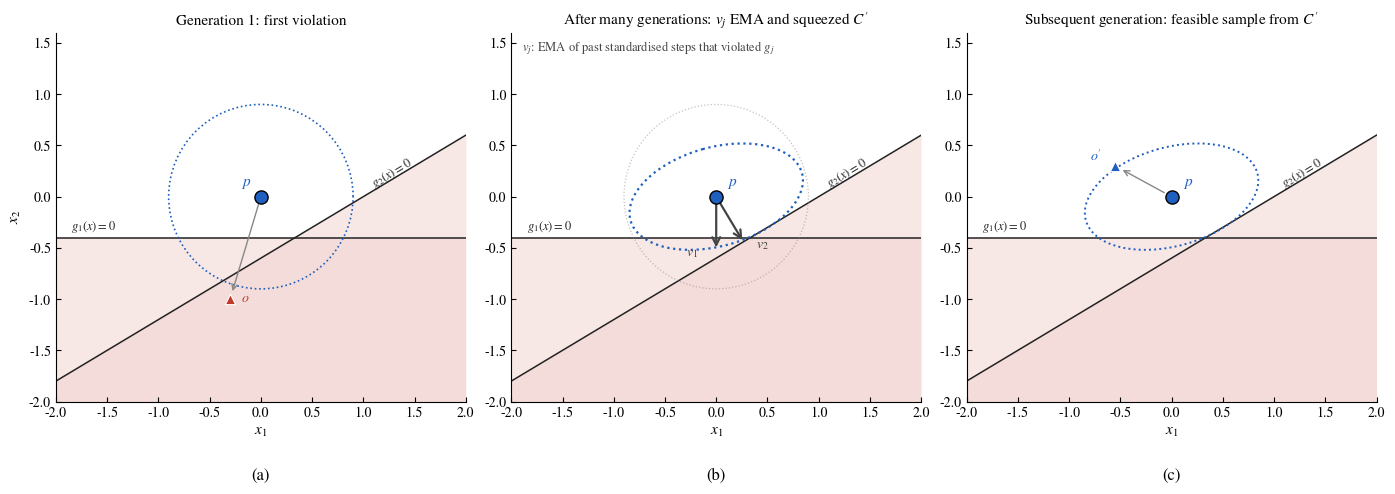

Recreate this plot in Python.
"""
Publication figure: Arnold's CHT covariance squeeze at a feasibility corner.

Arnold's CHT is built for (1+1)-CMA-ES — each generation samples exactly
one offspring. The figure shows three distinct moments in the algorithm's
evolution, so the depicted state of v_j and C is internally consistent
at every panel.

(a) Generation 1   — parent with isotropic C samples one offspring; it
                     violates both constraints. The accumulators have not
                     yet been built up, so no v_j arrows are drawn — this
                     single Az kicks off the EMA.
(b) After many gens — v_1, v_2 have converged to their EMA state
                     (perpendicular to each constraint's interior normal),
                     and C has been progressively rank-2-squeezed by the
                     cumulative updates

                        A' = A - (beta/m_active) * sum_j (v_j w_j^T) / (w_j^T w_j)

                     producing the visibly anisotropic C'.
(c) Subsequent gen — parent samples one offspring from N(p, C'); the
                     squeeze makes it feasible.

Numerics use illustrative values (beta exaggerated for visibility); the
algorithmic form mirrors `_arnold_update_A` in src/algorithm/cmaes.py.
"""

from __future__ import annotations

import os
import numpy as np
import matplotlib.pyplot as plt
from matplotlib import rcParams
from matplotlib.patches import Ellipse, FancyArrowPatch


# ---------------------------------------------------------------------------
# Publication style
# ---------------------------------------------------------------------------
rcParams.update({
    "font.family": "serif",
    "font.serif": ["STIXGeneral", "DejaVu Serif"],
    "mathtext.fontset": "stix",
    "font.size": 10,
    "axes.labelsize": 11,
    "axes.titlesize": 11,
    "axes.spines.top": False,
    "axes.spines.right": False,
    "xtick.direction": "in",
    "ytick.direction": "in",
})


# ---------------------------------------------------------------------------
# Constraint setup
#   g_1(x) = -(x_2 + 0.4) <= 0   (horizontal floor; infeasible when x_2 < -0.4)
#   g_2(x) = 0.6 x_1 - x_2 - 0.6 <= 0
#                                 (sloped wall; infeasible when x_2 < 0.6 x_1 - 0.6)
# Outward normals (pointing INTO infeasible region) are the v_j directions
# the Arnold accumulators converge to after many violations.
# ---------------------------------------------------------------------------
def g1(x):
    return -(x[..., 1] + 0.4)


def g2(x):
    return 0.6 * x[..., 0] - x[..., 1] - 0.6


# Outward normals (unit vectors pointing into the infeasible side).
N1 = np.array([0.0, -1.0])
N2 = np.array([0.6, -1.0]) / np.linalg.norm([0.6, -1.0])

# Parent and initial covariance.
PARENT = np.array([0.0, 0.0])
SIGMA = 0.60
C_ISO = SIGMA ** 2 * np.eye(2)
A_ISO = SIGMA * np.eye(2)         # Cholesky factor of C_ISO

# Arnold parameters (illustrative; real values are smaller).
BETA = 0.50

# Per-constraint accumulators: at their converged direction (== outward
# normal) with a representative magnitude.
V_MAG = 0.55
V1 = V_MAG * N1
V2 = V_MAG * N2


def arnold_A_update(A: np.ndarray, v_list) -> np.ndarray:
    """Subtractive Cholesky-factor update from _arnold_update_A.

    A' = A - (beta / m_active) * sum_j (v_j w_j^T) / (w_j^T w_j),
    w_j = A^{-1} v_j.  Mirrors src/algorithm/cmaes.py:1178-1209.
    """
    m_active = len(v_list)
    if m_active == 0:
        return A.copy()
    A_inv = np.linalg.inv(A)
    delta = np.zeros_like(A)
    for v_j in v_list:
        w_j = A_inv @ v_j
        denom = float(w_j @ w_j)
        if denom < 1e-30:
            continue
        delta += np.outer(v_j, w_j) / denom
    return A - (BETA / m_active) * delta


A_NEW = arnold_A_update(A_ISO, [V1, V2])
C_NEW = A_NEW @ A_NEW.T


# ---------------------------------------------------------------------------
# (1+1): one offspring per generation. Positions are chosen deterministically
# so panel (a) shows a clear double-violation and panel (c) shows that the
# squeezed distribution produces a feasible sample at a comparable
# standardised step magnitude.
# ---------------------------------------------------------------------------
OFFSPRING_A = PARENT + np.array([-0.30, -1.00])   # generation g: infeasible
OFFSPRING_C = PARENT + np.array([-0.55,  0.30])   # generation g+1: feasible


def is_infeasible(pt: np.ndarray) -> bool:
    return bool((g1(pt) > 0) or (g2(pt) > 0))


assert is_infeasible(OFFSPRING_A), "panel (a) offspring must violate >= 1 constraint"
assert not is_infeasible(OFFSPRING_C), "panel (c) offspring must be feasible"


# ---------------------------------------------------------------------------
# Drawing primitives
# ---------------------------------------------------------------------------
N_STD = 1.5
COL_FEAS = "#1f5fbf"
COL_INFEAS = "#c0392b"
COL_PARENT = "#1f5fbf"
COL_V = "#444444"
COL_BOUND = "#222222"
COL_INFEAS_FILL = "#f1d4d0"
COL_ELLIPSE_OLD = "#888888"
COL_ELLIPSE_NEW = "#1f5fbf"


def _eig_sorted(cov):
    vals, vecs = np.linalg.eigh(cov)
    order = vals.argsort()[::-1]
    return vals[order], vecs[:, order]


def draw_ellipse(ax, mean, cov, *, edgecolor, lw=1.2, ls=":", alpha=1.0,
                 facecolor="none", zorder=3):
    vals, vecs = _eig_sorted(cov)
    angle = np.degrees(np.arctan2(vecs[1, 0], vecs[0, 0]))
    w, h = 2.0 * N_STD * np.sqrt(vals)
    ax.add_patch(Ellipse(mean, w, h, angle=angle,
                         edgecolor=edgecolor, facecolor=facecolor,
                         lw=lw, ls=ls, alpha=alpha, zorder=zorder))


def draw_arrow(ax, src, dst, *, color, lw=1.4, mutation=12, ls="-",
               alpha=1.0, zorder=4, shrinkA=4, shrinkB=4):
    ax.add_patch(FancyArrowPatch(tuple(src), tuple(dst),
                                 arrowstyle="->", mutation_scale=mutation,
                                 color=color, lw=lw, ls=ls, alpha=alpha,
                                 zorder=zorder, shrinkA=shrinkA, shrinkB=shrinkB))


# ---------------------------------------------------------------------------
# Constraint geometry rendered on each panel
# ---------------------------------------------------------------------------
XLIM = (-2.0, 2.0)
YLIM = (-2.0, 1.6)


def draw_constraints(ax):
    xs = np.linspace(XLIM[0], XLIM[1], 200)

    # g_1: x_2 = -0.4  (floor)
    y1 = np.full_like(xs, -0.4)
    # g_2: x_2 = 0.6 x_1 - 0.6  (sloped wall)
    y2 = 0.6 * xs - 0.6

    # Infeasible fill for g_1 (everything below y=-0.4)
    ax.fill_between(xs, YLIM[0], y1, color=COL_INFEAS_FILL,
                    alpha=0.55, zorder=0.5, linewidth=0)
    # Infeasible fill for g_2 (everything below the line)
    ax.fill_between(xs, YLIM[0], y2, color=COL_INFEAS_FILL,
                    alpha=0.55, zorder=0.5, linewidth=0)

    # Boundary lines
    ax.plot(xs, y1, color=COL_BOUND, lw=1.1, zorder=1)
    ax.plot(xs, y2, color=COL_BOUND, lw=1.1, zorder=1)

    # Labels
    ax.text(-1.85, -0.32, r"$g_1(x)=0$", fontsize=9, color=COL_BOUND)
    ax.text(1.05, 0.10, r"$g_2(x)=0$", fontsize=9, color=COL_BOUND,
            rotation=np.degrees(np.arctan(0.6)))


def setup_panel(ax, title=None):
    draw_constraints(ax)
    ax.set_xlim(*XLIM)
    ax.set_ylim(*YLIM)
    ax.set_aspect("equal")
    ax.set_xlabel(r"$x_1$")
    if title:
        ax.set_title(title)


# ---------------------------------------------------------------------------
# Build figure
# ---------------------------------------------------------------------------
fig, axes = plt.subplots(1, 3, figsize=(14.0, 5.0))

# --- (a) Generation 1: first violation -------------------------------------
ax = axes[0]
setup_panel(ax, title=r"Generation 1: first violation")
ax.set_ylabel(r"$x_2$")

# Isotropic search distribution — no v_j yet.
draw_ellipse(ax, PARENT, C_ISO, edgecolor=COL_ELLIPSE_NEW, lw=1.2)

# Single (1+1) offspring — infeasible.
draw_arrow(ax, PARENT, OFFSPRING_A, color="#888888", lw=1.0,
           mutation=10, zorder=3, shrinkA=6, shrinkB=6)
ax.scatter(*OFFSPRING_A, s=55, color=COL_INFEAS, marker="^",
           edgecolors="white", linewidths=0.8, zorder=4)

# Parent.
ax.scatter(*PARENT, s=90, color=COL_PARENT, marker="o",
           edgecolors="black", linewidths=1.0, zorder=5)

ax.annotate(r"$p$", PARENT, xytext=(-14, 8),
            textcoords="offset points", fontsize=11, color=COL_PARENT)
ax.annotate(r"$o$", OFFSPRING_A, xytext=(8, -2),
            textcoords="offset points", fontsize=10, color=COL_INFEAS)

# --- (b) Rank-2 covariance squeeze -----------------------------------------
ax = axes[1]
setup_panel(ax, title=r"After many generations: $v_j$ EMA and squeezed $C'$")

# Faded original.
draw_ellipse(ax, PARENT, C_ISO, edgecolor=COL_ELLIPSE_OLD, lw=0.9, alpha=0.5)
# Updated.
draw_ellipse(ax, PARENT, C_NEW, edgecolor=COL_ELLIPSE_NEW, lw=1.6)

# Accumulators retained (they drive the update).
draw_arrow(ax, PARENT, PARENT + V1, color=COL_V, lw=1.6, mutation=14)
draw_arrow(ax, PARENT, PARENT + V2, color=COL_V, lw=1.6, mutation=14)

ax.scatter(*PARENT, s=90, color=COL_PARENT, marker="o",
           edgecolors="black", linewidths=1.0, zorder=5)
ax.annotate(r"$p$", PARENT, xytext=(8, 8),
            textcoords="offset points", fontsize=11, color=COL_PARENT)
ax.annotate(r"$v_1$", PARENT + V1, xytext=(-22, -2),
            textcoords="offset points", fontsize=10, color=COL_V)
ax.annotate(r"$v_2$", PARENT + V2, xytext=(8, -2),
            textcoords="offset points", fontsize=10, color=COL_V)
ax.text(XLIM[0] + 0.1, YLIM[1] - 0.18,
        r"$v_j$: EMA of past standardised steps that violated $g_j$",
        fontsize=9, color=COL_V)

# --- (c) Generation g+1: single feasible offspring -------------------------
ax = axes[2]
setup_panel(ax, title=r"Subsequent generation: feasible sample from $C'$")

draw_ellipse(ax, PARENT, C_NEW, edgecolor=COL_ELLIPSE_NEW, lw=1.4)

# Single (1+1) offspring — feasible under the squeezed distribution.
draw_arrow(ax, PARENT, OFFSPRING_C, color="#888888", lw=1.0,
           mutation=10, zorder=3, shrinkA=6, shrinkB=6)
ax.scatter(*OFFSPRING_C, s=55, color=COL_FEAS, marker="^",
           edgecolors="white", linewidths=0.8, zorder=4)

ax.scatter(*PARENT, s=90, color=COL_PARENT, marker="o",
           edgecolors="black", linewidths=1.0, zorder=5)
ax.annotate(r"$p$", PARENT, xytext=(8, 8),
            textcoords="offset points", fontsize=11, color=COL_PARENT)
ax.annotate(r"$o'$", OFFSPRING_C, xytext=(-18, 4),
            textcoords="offset points", fontsize=10, color=COL_FEAS)

# ---------------------------------------------------------------------------
# Panel labels
# ---------------------------------------------------------------------------
for ax, lab in zip(axes, ["(a)", "(b)", "(c)"]):
    ax.text(0.5, -0.18, lab, transform=ax.transAxes,
            ha="center", va="top", fontsize=12)

fig.tight_layout(rect=(0, 0.02, 1, 1))

os.makedirs("figures", exist_ok=True)
OUT_PNG = "figures/arnold_cht_illustration.png"
OUT_PDF = "figures/arnold_cht_illustration.pdf"
fig.savefig(OUT_PNG, dpi=300, bbox_inches="tight")
fig.savefig(OUT_PDF, bbox_inches="tight")
print(f"wrote {OUT_PNG}")
print(f"wrote {OUT_PDF}")
print(f"C original eigenvalues: {np.linalg.eigvalsh(C_ISO)}")
print(f"C' updated  eigenvalues: {np.linalg.eigvalsh(C_NEW)}")
